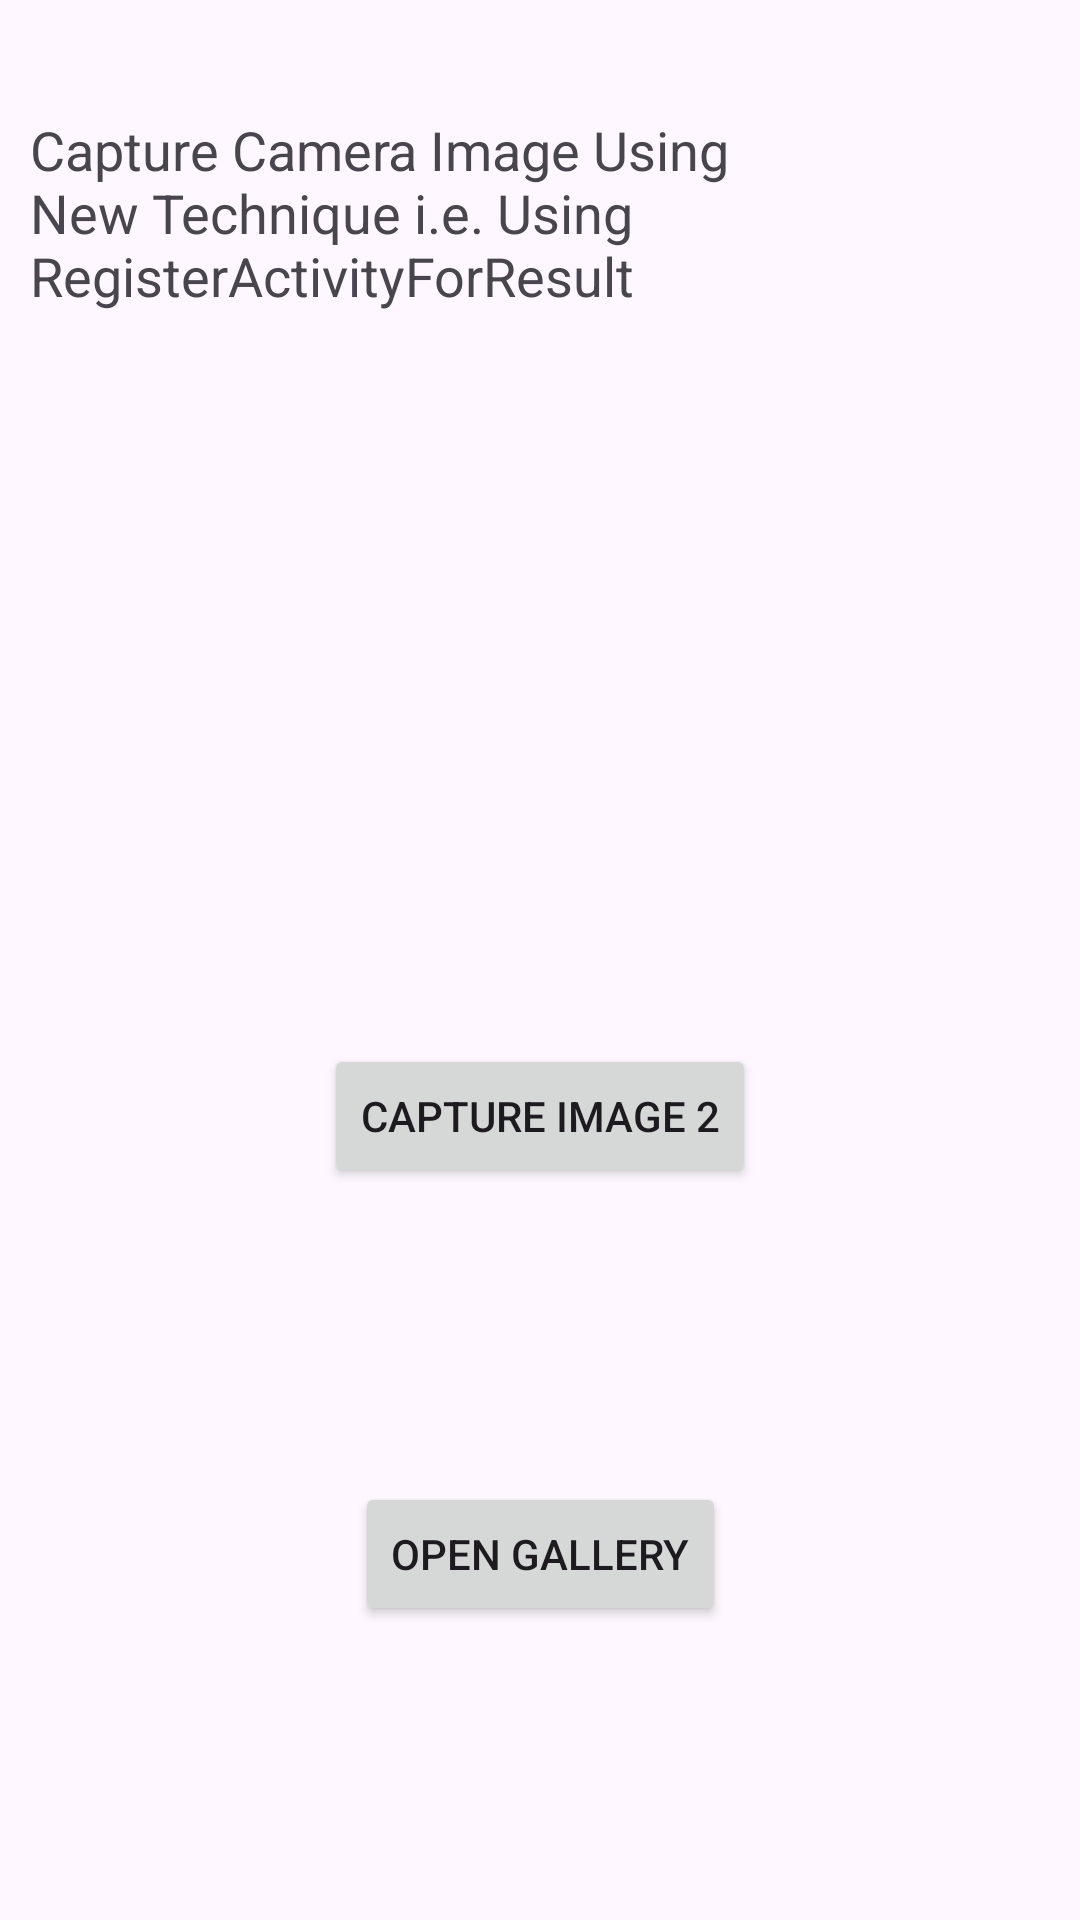

Reconstruct the res/layout file that produces this screen, plus the resources it refers to.
<!-- AndroidManifest.xml: application theme Theme.OpenCameraGalleryImages -->
<!-- res/layout/fragment_second.xml -->
<?xml version="1.0" encoding="utf-8"?>
<androidx.constraintlayout.widget.ConstraintLayout xmlns:android="http://schemas.android.com/apk/res/android"
    xmlns:app="http://schemas.android.com/apk/res-auto"
    xmlns:tools="http://schemas.android.com/tools"
    android:id="@+id/frameLayout2"
    android:layout_width="match_parent"
    android:layout_height="match_parent"
    tools:context=".SecondFragment" >

    <TextView
        android:id="@+id/textView"
        android:layout_width="0dp"
        android:layout_height="wrap_content"
        android:layout_margin="10dp"
        android:text="@string/title_second"
        android:textSize="18sp"
        app:layout_constraintBottom_toBottomOf="parent"
        app:layout_constraintEnd_toEndOf="parent"
        app:layout_constraintStart_toStartOf="parent"
        app:layout_constraintTop_toTopOf="parent"
        app:layout_constraintVertical_bias="0.050000012" />

    <ImageView
        android:id="@+id/imageView2"
        android:layout_width="wrap_content"
        android:layout_height="0dp"
        android:layout_marginTop="24dp"
        android:layout_marginBottom="24dp"
        app:layout_constraintBottom_toTopOf="@+id/capture_button2"
        app:layout_constraintEnd_toEndOf="parent"
        app:layout_constraintStart_toStartOf="parent"
        app:layout_constraintTop_toBottomOf="@+id/textView"
        tools:src="@tools:sample/avatars" />

    <Button
        android:id="@+id/capture_button2"
        android:layout_width="wrap_content"
        android:layout_height="wrap_content"
        android:text="Capture Image 2"
        app:layout_constraintBottom_toBottomOf="parent"
        app:layout_constraintEnd_toEndOf="parent"
        app:layout_constraintStart_toStartOf="parent"
        app:layout_constraintTop_toBottomOf="@+id/textView" />

    <Button
        android:id="@+id/gallery_button2"
        android:layout_width="wrap_content"
        android:layout_height="wrap_content"
        android:text="Open Gallery"
        app:layout_constraintBottom_toBottomOf="parent"
        app:layout_constraintEnd_toEndOf="parent"
        app:layout_constraintStart_toStartOf="parent"
        app:layout_constraintTop_toBottomOf="@+id/capture_button2" />
</androidx.constraintlayout.widget.ConstraintLayout>
<!-- resources referenced by this layout -->
<resources>
  <string name="title_second">Capture Camera Image Using New Technique i.e. Using RegisterActivityForResult</string>
  <style name="Theme.OpenCameraGalleryImages" parent="Base.Theme.OpenCameraGalleryImages" />
  <style name="Base.Theme.OpenCameraGalleryImages" parent="Theme.Material3.Light">
          
          
      </style>
</resources>
